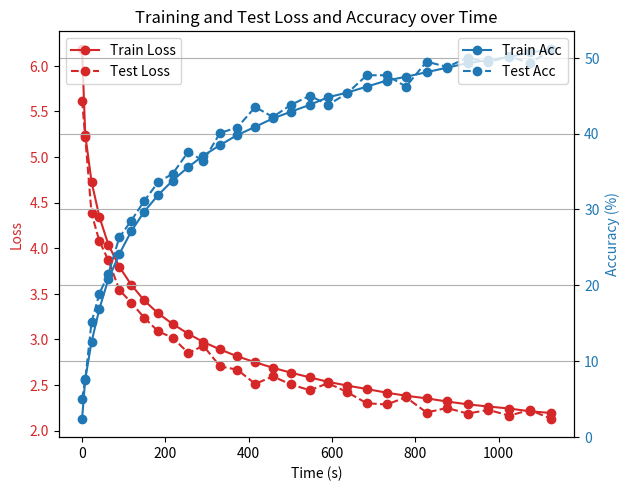

The matplotlib source for this figure:
import matplotlib.pyplot as plt
import datetime
import re
import numpy as np

data = '''
[2023-04-23 05:12:16.951050]: [1/30] Train Loss: 6.17805, Train Acc: 2.45%, Test Loss: 5.61739, Test Acc: 5.02%, Time: 187.794s
[2023-04-23 05:15:23.599218]: [2/30] Train Loss: 5.24589, Train Acc: 7.66%, Test Loss: 5.22023, Test Acc: 7.59%, Time: 186.647s
[2023-04-23 05:18:30.954190]: [3/30] Train Loss: 4.72892, Train Acc: 12.53%, Test Loss: 4.38267, Test Acc: 15.16%, Time: 187.354s
[2023-04-23 05:21:37.798395]: [4/30] Train Loss: 4.34417, Train Acc: 16.98%, Test Loss: 4.07669, Test Acc: 18.91%, Time: 186.844s
[2023-04-23 05:24:44.900654]: [5/30] Train Loss: 4.03934, Train Acc: 20.82%, Test Loss: 3.86763, Test Acc: 21.54%, Time: 187.102s
[2023-04-23 05:27:52.178538]: [6/30] Train Loss: 3.79621, Train Acc: 24.18%, Test Loss: 3.54493, Test Acc: 26.33%, Time: 187.277s
[2023-04-23 05:30:58.265616]: [7/30] Train Loss: 3.60012, Train Acc: 27.10%, Test Loss: 3.40213, Test Acc: 28.51%, Time: 186.086s
[2023-04-23 05:34:05.863846]: [8/30] Train Loss: 3.42837, Train Acc: 29.70%, Test Loss: 3.23980, Test Acc: 31.11%, Time: 187.598s
[2023-04-23 05:37:12.564239]: [9/30] Train Loss: 3.28588, Train Acc: 31.97%, Test Loss: 3.08829, Test Acc: 33.65%, Time: 186.700s
[2023-04-23 05:40:20.623256]: [10/30] Train Loss: 3.16967, Train Acc: 33.84%, Test Loss: 3.01928, Test Acc: 34.73%, Time: 188.058s
[2023-04-23 05:43:28.158304]: [11/30] Train Loss: 3.06155, Train Acc: 35.66%, Test Loss: 2.85226, Test Acc: 37.67%, Time: 187.534s
[2023-04-23 05:46:35.960578]: [12/30] Train Loss: 2.97165, Train Acc: 37.12%, Test Loss: 2.92995, Test Acc: 36.47%, Time: 187.801s
[2023-04-23 05:49:44.140095]: [13/30] Train Loss: 2.88971, Train Acc: 38.56%, Test Loss: 2.70343, Test Acc: 40.13%, Time: 188.179s
[2023-04-23 05:52:52.039956]: [14/30] Train Loss: 2.81545, Train Acc: 39.82%, Test Loss: 2.66961, Test Acc: 40.89%, Time: 187.899s
[2023-04-23 05:56:00.493306]: [15/30] Train Loss: 2.74941, Train Acc: 40.95%, Test Loss: 2.51316, Test Acc: 43.58%, Time: 188.452s
[2023-04-23 05:59:08.016249]: [16/30] Train Loss: 2.68921, Train Acc: 42.00%, Test Loss: 2.59405, Test Acc: 42.29%, Time: 187.522s
[2023-04-23 06:02:15.686668]: [17/30] Train Loss: 2.63507, Train Acc: 42.99%, Test Loss: 2.50619, Test Acc: 43.89%, Time: 187.670s
[2023-04-23 06:05:23.482275]: [18/30] Train Loss: 2.58410, Train Acc: 43.87%, Test Loss: 2.44303, Test Acc: 45.06%, Time: 187.795s
[2023-04-23 06:08:31.345692]: [19/30] Train Loss: 2.53512, Train Acc: 44.82%, Test Loss: 2.52084, Test Acc: 43.81%, Time: 187.863s
[2023-04-23 06:11:39.587805]: [20/30] Train Loss: 2.49482, Train Acc: 45.46%, Test Loss: 2.42361, Test Acc: 45.39%, Time: 188.241s
[2023-04-23 06:14:46.858311]: [21/30] Train Loss: 2.45634, Train Acc: 46.20%, Test Loss: 2.30003, Test Acc: 47.76%, Time: 187.269s
[2023-04-23 06:17:53.233237]: [22/30] Train Loss: 2.41591, Train Acc: 47.00%, Test Loss: 2.28702, Test Acc: 47.76%, Time: 186.374s
[2023-04-23 06:21:01.127629]: [23/30] Train Loss: 2.38309, Train Acc: 47.58%, Test Loss: 2.36571, Test Acc: 46.29%, Time: 187.894s
[2023-04-23 06:24:09.073164]: [24/30] Train Loss: 2.35384, Train Acc: 48.11%, Test Loss: 2.19876, Test Acc: 49.51%, Time: 187.945s
[2023-04-23 06:27:16.568589]: [25/30] Train Loss: 2.31991, Train Acc: 48.74%, Test Loss: 2.24877, Test Acc: 48.83%, Time: 187.495s
[2023-04-23 06:30:24.070229]: [26/30] Train Loss: 2.28825, Train Acc: 49.30%, Test Loss: 2.18719, Test Acc: 50.06%, Time: 187.501s
[2023-04-23 06:33:30.908551]: [27/30] Train Loss: 2.26461, Train Acc: 49.77%, Test Loss: 2.22832, Test Acc: 49.40%, Time: 186.837s
[2023-04-23 06:36:38.881429]: [28/30] Train Loss: 2.24268, Train Acc: 50.19%, Test Loss: 2.16459, Test Acc: 50.22%, Time: 187.972s
[2023-04-23 06:39:46.620478]: [29/30] Train Loss: 2.21247, Train Acc: 50.74%, Test Loss: 2.22659, Test Acc: 49.37%, Time: 187.738s
[2023-04-23 06:42:55.321431]: [30/30] Train Loss: 2.19408, Train Acc: 51.13%, Test Loss: 2.13114, Test Acc: 51.05%, Time: 188.700s
'''




data_lines = data.strip().split('\n')

timestamps = []
train_losses = []
train_accuracies = []
test_losses = []
test_accuracies = []

start_time = None

for line in data_lines:
    parts = re.findall(r'\[.*?\]|\d+\.\d+|\d+%', line)
    timestamp = datetime.datetime.strptime(parts[0][1:-1], "%Y-%m-%d %H:%M:%S.%f")
    
    if start_time is None:
        start_time = timestamp

    time_diff = (timestamp - start_time).total_seconds() / 3600  # convert time difference to hours

    train_loss = float(parts[2])
    train_accuracy = float(parts[3][:-1])
    test_loss = float(parts[4])
    test_accuracy = float(parts[5][:-1])

    timestamps.append(time_diff)
    train_losses.append(train_loss)
    train_accuracies.append(train_accuracy)
    test_losses.append(test_loss)
    test_accuracies.append(test_accuracy)

time_elapsed = [result[-1] for result in zip(timestamps, train_losses, train_accuracies, test_losses, test_accuracies)]
relative_time = np.cumsum(time_elapsed) - time_elapsed[0]

fig, ax1 = plt.subplots()

color = 'tab:red'
ax1.set_xlabel('Time (s)')
ax1.set_ylabel('Loss', color=color)
ax1.plot(relative_time, train_losses, color=color, marker='o', label='Train Loss')
ax1.plot(relative_time, test_losses, color=color, linestyle='--', marker='o', label='Test Loss')
ax1.tick_params(axis='y', labelcolor=color)
ax1.legend(loc='upper left')

ax2 = ax1.twinx()

color = 'tab:blue'
ax2.set_ylabel('Accuracy (%)', color=color)
ax2.plot(relative_time, train_accuracies, color=color, marker='o', label='Train Acc')
ax2.plot(relative_time, test_accuracies, color=color, linestyle='--', marker='o', label='Test Acc')
ax2.tick_params(axis='y', labelcolor=color)
ax2.legend(loc='upper right')

fig.tight_layout()
plt.title('Training and Test Loss and Accuracy over Time')
plt.grid()
plt.show()
